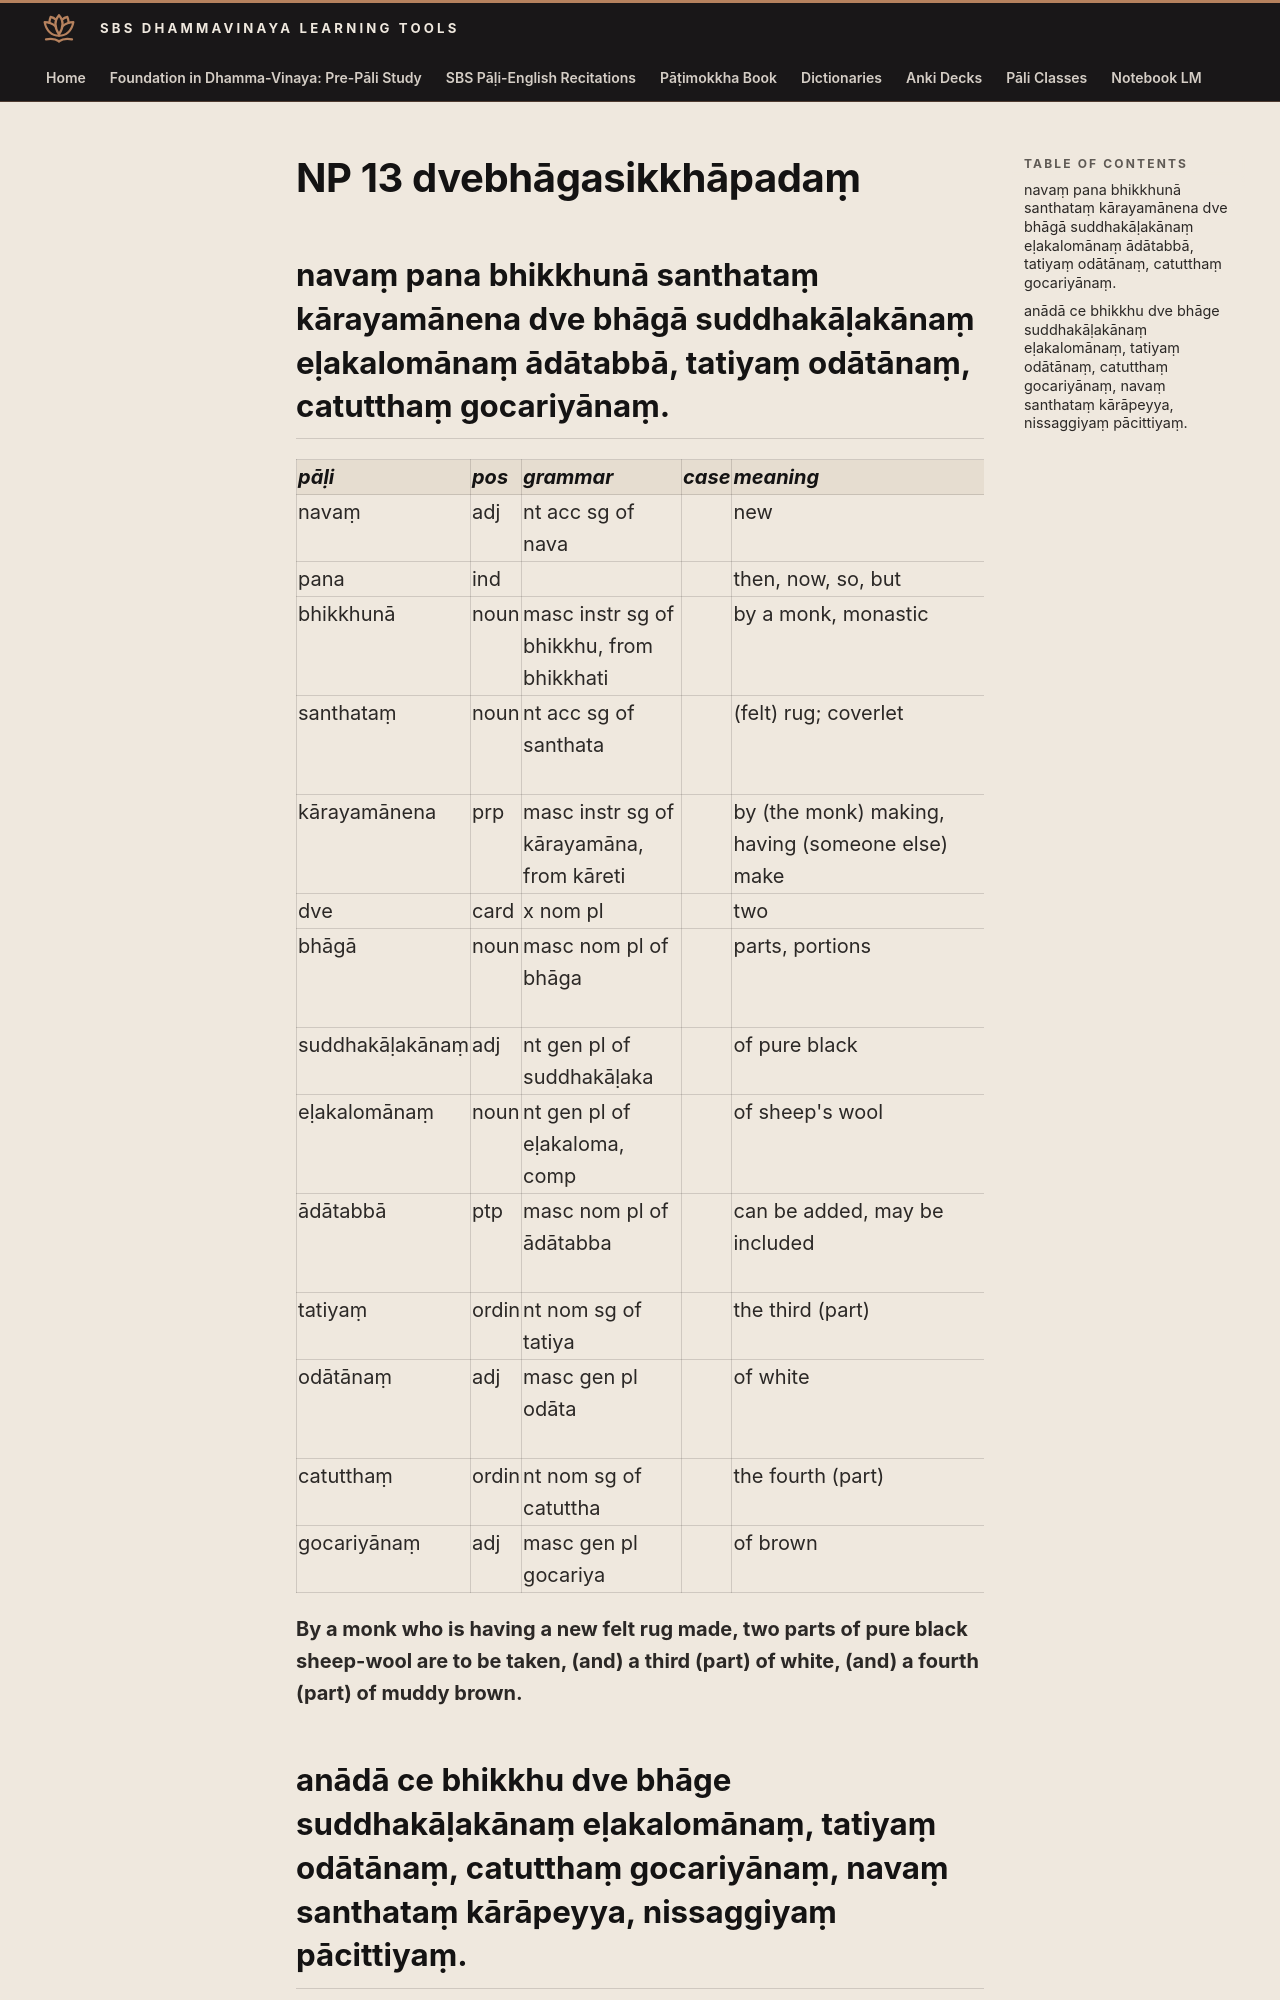

repository: sasanarakkha/study-tools · page: 6-pali-class/bhikkhu-patimokkha/040-np-13/index.html · generator: mkdocs

# NP 13 dvebhāgasikkhāpadaṃ

## navaṃ pana bhikkhunā santhataṃ kārayamānena dve bhāgā suddhakāḷakānaṃ eḷakalomānaṃ ādātabbā, tatiyaṃ odātānaṃ, catutthaṃ gocariyānaṃ.

| pāḷi | pos | grammar | case | meaning | meaning_lit | root | base | construction | compound_type | compound_construction |
| :--- | :--- | :--- | :--- | :--- | :--- | :--- | :--- | :--- | :--- | :--- |
| navaṃ | adj | nt acc sg of nava | | new | | | | | | |
| pana | ind | | | then, now, so, but | | | | | | |
| bhikkhunā | noun | masc instr sg of bhikkhu, from bhikkhati | | by a monk, monastic | beggar, mendicant | √bhikkh (beg) | | √bhikkh + u | | |
| santhataṃ | noun | nt acc sg of santhata | | (felt) rug; coverlet | spread | √thar (spread, expand) | | saṃ + √thar + ta | | |
| kārayamānena | prp | masc instr sg of kārayamāna, from kāreti | | by (the monk) making, having (someone else) make | causing to make | √kar (do, make) | √kar + *aya > kāraya (caus) | kāraya + māna | | |
| dve | card | x nom pl | | two | | | | | | |
| bhāgā | noun | masc nom pl of bhāga | | parts, portions | share | √bhaj (divide, distribute) | | √bhaj + *a | | |
| suddhakāḷakānaṃ | adj | nt gen pl of suddhakāḷaka | | of pure black | | | | suddha + kāḷaka | kammadhāraya | suddha + kāḷaka |
| eḷakalomānaṃ | noun | nt gen pl of eḷakaloma, comp | | of sheep's wool | of goat hairs | | | eḷaka + loma | genitive tappurisa | eḷaka + loma |
| ādātabbā | ptp | masc nom pl of ādātabba | | can be added, may be included | to be taken | √ādā (take, steal) | | √ādā + tabba | | |
| tatiyaṃ | ordin | nt nom sg of tatiya | | the third (part) | | | | ti > ta + tiya | | |
| odātānaṃ | adj | masc gen pl odāta | | of white | of whites | √dā (be pure, clean) | | ava + √dā + ta | | |
| catutthaṃ | ordin | nt nom sg of catuttha | | the fourth (part) | | | | catu + ttha | | |
| gocariyānaṃ | adj | masc gen pl gocariya | | of brown | of pasture-colour | | | go + cara + iya | | |

**By a monk who is having a new felt rug made, two parts of pure black sheep-wool are to be taken, (and) a third (part) of white, (and) a fourth (part) of muddy brown.**
